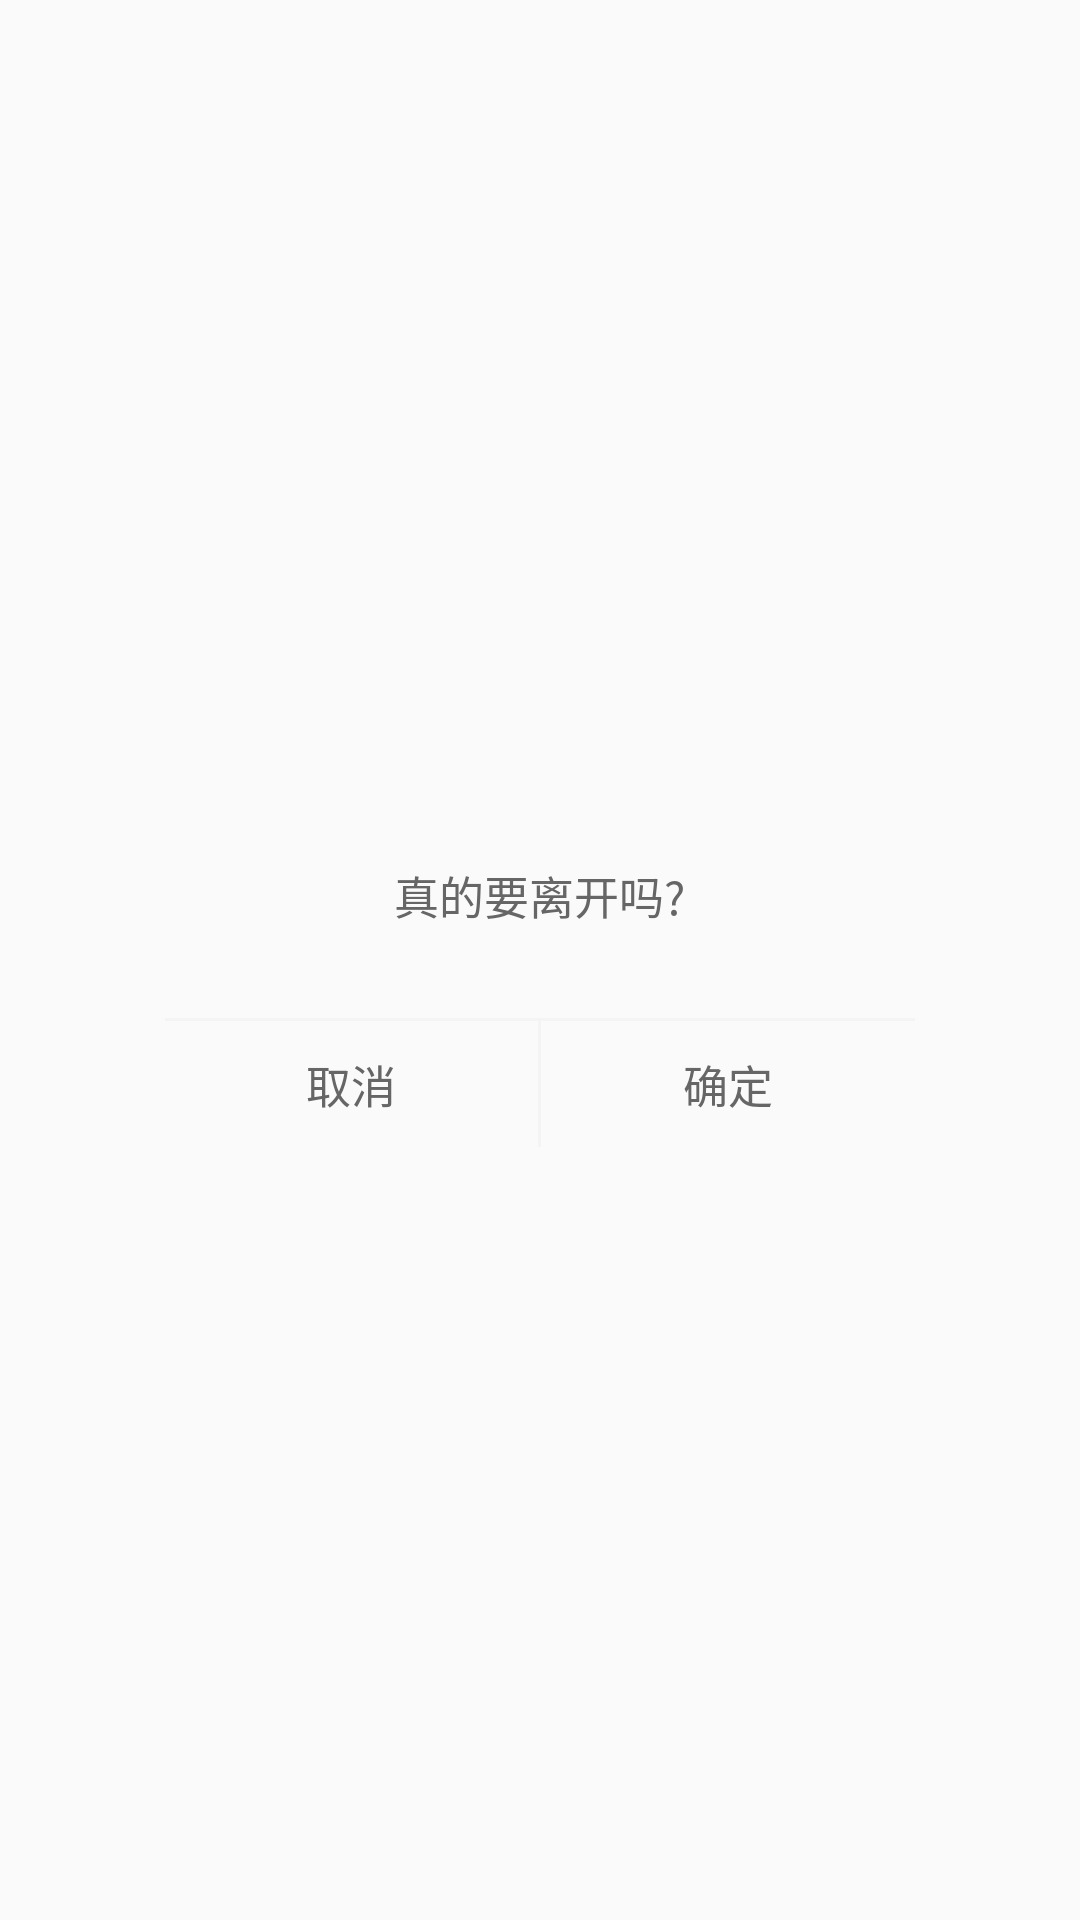

Here is an Android app screen rendered from its layout file. Give the layout XML and the strings, colors and styles it references.
<!-- AndroidManifest.xml: application theme AppTheme -->
<!-- res/layout/dialog_hint.xml -->
<?xml version="1.0" encoding="utf-8"?>
<LinearLayout xmlns:android="http://schemas.android.com/apk/res/android"
              android:layout_width="match_parent"
              android:layout_height="match_parent"
              android:gravity="center"
              android:orientation="vertical">

    <LinearLayout
        android:layout_width="250dp"
        android:layout_height="wrap_content"
        android:background="@drawable/dialog_bj_hint"
        android:orientation="vertical"
        >

        <LinearLayout
            android:layout_width="match_parent"
            android:layout_height="wrap_content"
            android:gravity="center"
            android:orientation="vertical"
            android:padding="15dp">

            <TextView
                android:id="@+id/dialog_hint_text_context"
                android:layout_width="wrap_content"
                android:layout_height="wrap_content"
                android:layout_margin="15dp"
                android:lineSpacingMultiplier="1.3"
                android:text="真的要离开吗?"
                android:textColor="#666"
                android:textSize="15dp"/>
        </LinearLayout>

        <View
            android:layout_width="match_parent"
            android:layout_height="1dp"
            android:background="@color/window_gray"/>

        <LinearLayout
            android:layout_width="match_parent"
            android:layout_height="wrap_content"
            android:gravity="center"
            android:orientation="horizontal">

            <TextView
                android:id="@+id/dialoh_hint_text_no"
                android:layout_width="0dp"
                android:layout_height="wrap_content"
                android:layout_weight="1"
                android:clickable="true"
                android:gravity="center"
                android:padding="10dp"
                android:text="取消"
                android:textColor="#666"
                android:textSize="15dp"
                />

            <View
                android:layout_width="1dp"
                android:layout_height="match_parent"
                android:background="@color/window_gray"/>

            <TextView
                android:id="@+id/dialog_hint_text_yes"
                android:layout_width="0dp"
                android:layout_height="wrap_content"
                android:layout_weight="1"
                android:clickable="true"
                android:gravity="center"
                android:padding="10dp"
                android:text="确定"
                android:textColor="#666"
                android:textSize="15dp"/>
        </LinearLayout>
    </LinearLayout>
</LinearLayout>
<!-- resources referenced by this layout -->
<resources>
  <color name="window_gray">#f4f4f4</color>
  <style name="AppTheme" parent="Theme.AppCompat.Light.DarkActionBar">
          
          <item name="colorPrimary">@color/colorPrimary</item>
          <item name="colorPrimaryDark">@color/colorPrimary</item>
          <item name="colorAccent">@color/colorAccent</item>
          <item name="android:windowIsTranslucent">true</item>
          <item name="android:windowNoTitle">true</item>
          <item name="alertDialogTheme">@style/Theme.AppCompat.Light.Dialog.Alert.Self</item>
      </style>
  <color name="colorPrimary">#8289bd</color>
  <color name="colorAccent">#8289bd</color>
  <style name="Theme.AppCompat.Light.Dialog.Alert.Self" parent="@style/Theme.AppCompat.Light.Dialog.Alert">
          
          <item name="colorAccent">@color/themecolor</item>
      </style>
  <color name="themecolor">#8289bd</color>
</resources>
